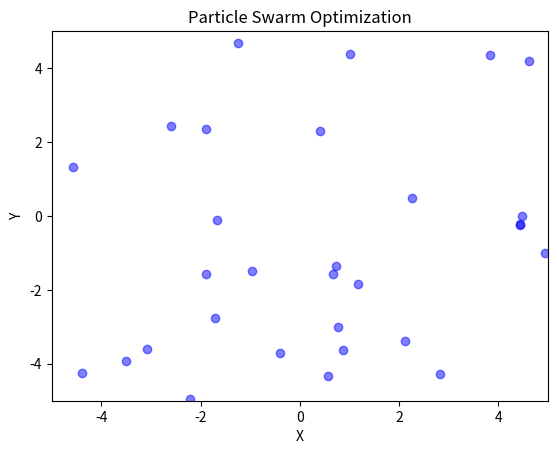

The script that saved this image:
import numpy as np
import matplotlib.pyplot as plt
from matplotlib.animation import FuncAnimation

def objective_function(x):
    return sum(x**2)

def initialize_particles(num_particles, num_dimensions, search_space):
    positions = np.random.uniform(low=search_space[0], high=search_space[1], size=(num_particles, num_dimensions))
    velocities = np.random.rand(num_particles, num_dimensions)
    return positions, velocities

def update_velocity(positions, velocities, personal_best, global_best, inertia_weight, cognitive_param, social_param):
    inertia_term = inertia_weight * velocities
    cognitive_term = cognitive_param * np.random.rand() * (personal_best - positions)
    social_term = social_param * np.random.rand() * (global_best - positions)
    return inertia_term + cognitive_term + social_term

def update_position(positions, velocities):
    return positions + velocities

def plot_particles(ax, positions):
    return ax.scatter(positions[:, 0], positions[:, 1], c='b', marker='o', alpha=0.5)

def pso_optimizer(objective_function, num_particles, num_dimensions, search_space, num_iterations, cognitive_param, social_param, inertia_weight, show_animation=False):
    positions, velocities = initialize_particles(num_particles, num_dimensions, search_space)
    personal_best = positions.copy()

    global_best_index = np.argmin([objective_function(p) for p in positions])
    global_best = positions[global_best_index]

    if show_animation:
        fig, ax = plt.subplots()
        ax.set_xlim(search_space[0], search_space[1])
        ax.set_ylim(search_space[0], search_space[1])
        ax.set_xlabel('X')
        ax.set_ylabel('Y')
        ax.set_title('Particle Swarm Optimization')

        scatter = plot_particles(ax, positions)

    def update(frame):
        nonlocal positions, velocities, personal_best, global_best
        for i in range(num_particles):
            if objective_function(positions[i]) < objective_function(personal_best[i]):
                personal_best[i] = positions[i]

        global_best_index = np.argmin([objective_function(p) for p in personal_best])
        global_best = personal_best[global_best_index]

        velocities = update_velocity(positions, velocities, personal_best, global_best, inertia_weight, cognitive_param, social_param)
        positions = update_position(positions, velocities)

        if show_animation:
            scatter.set_offsets(positions)

    if show_animation:
        ani = FuncAnimation(fig, update, frames=num_iterations, repeat=False)
        plt.show()
    else:
        for _ in range(num_iterations):
            update(None)

    return global_best, objective_function(global_best)

# Example Usage:
num_particles = 30
num_dimensions = 2
search_space = [-5, 5]
num_iterations = 20
cognitive_param = 1.5
social_param = 1.5
inertia_weight = 0.7

best_solution, best_value = pso_optimizer(objective_function, num_particles, num_dimensions, search_space, num_iterations, cognitive_param, social_param, inertia_weight, show_animation=True)

print("Best Solution:", best_solution)
print("Best Value:", best_value)